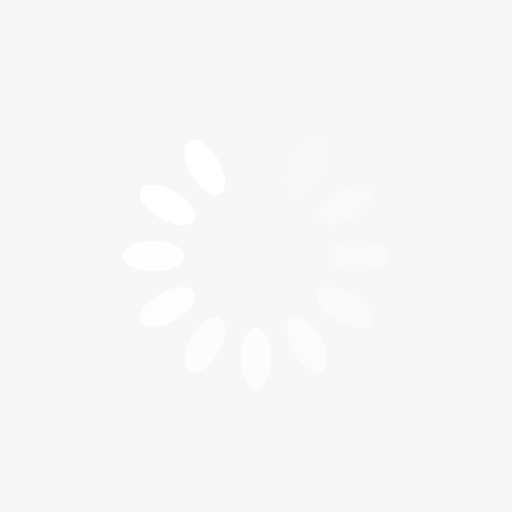
t = 0.00 s
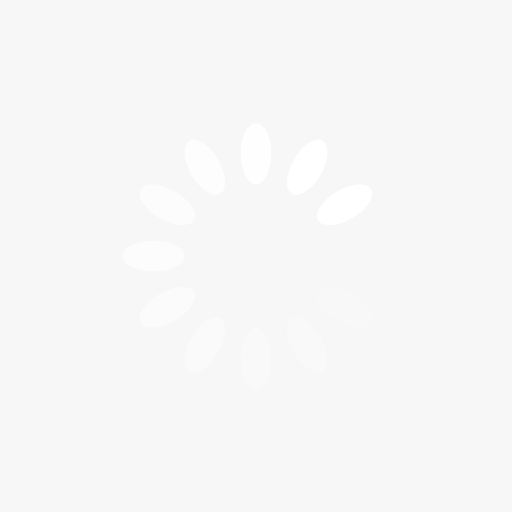
t = 0.25 s
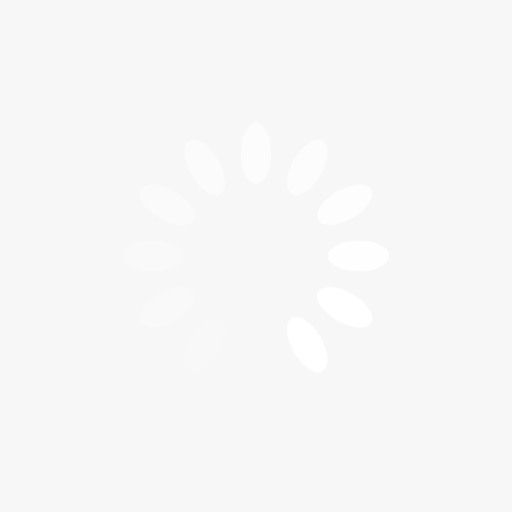
t = 0.50 s
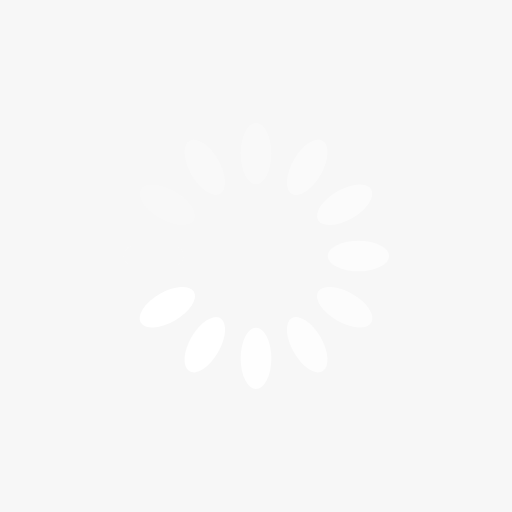
t = 0.75 s

The animated SVG that drew these frames (rendered in a browser with its animation timeline set to each time). Animation: 12 SMIL elements (animate=12); one cycle of 1.00 s, repeats indefinitely.

<svg xmlns="http://www.w3.org/2000/svg" xmlns:xlink="http://www.w3.org/1999/xlink" style="margin: auto; background: rgb(247, 247, 247); display: block;" width="200px" height="200px" viewBox="0 0 100 100" preserveAspectRatio="xMidYMid">
<g transform="rotate(0 50 50)">
  <rect x="47" y="24" rx="3" ry="6" width="6" height="12" fill="#ffffff">
    <animate attributeName="opacity" values="1;0" keyTimes="0;1" dur="1s" begin="-0.9166666666666666s" repeatCount="indefinite"></animate>
  </rect>
</g><g transform="rotate(30 50 50)">
  <rect x="47" y="24" rx="3" ry="6" width="6" height="12" fill="#ffffff">
    <animate attributeName="opacity" values="1;0" keyTimes="0;1" dur="1s" begin="-0.8333333333333334s" repeatCount="indefinite"></animate>
  </rect>
</g><g transform="rotate(60 50 50)">
  <rect x="47" y="24" rx="3" ry="6" width="6" height="12" fill="#ffffff">
    <animate attributeName="opacity" values="1;0" keyTimes="0;1" dur="1s" begin="-0.75s" repeatCount="indefinite"></animate>
  </rect>
</g><g transform="rotate(90 50 50)">
  <rect x="47" y="24" rx="3" ry="6" width="6" height="12" fill="#ffffff">
    <animate attributeName="opacity" values="1;0" keyTimes="0;1" dur="1s" begin="-0.6666666666666666s" repeatCount="indefinite"></animate>
  </rect>
</g><g transform="rotate(120 50 50)">
  <rect x="47" y="24" rx="3" ry="6" width="6" height="12" fill="#ffffff">
    <animate attributeName="opacity" values="1;0" keyTimes="0;1" dur="1s" begin="-0.5833333333333334s" repeatCount="indefinite"></animate>
  </rect>
</g><g transform="rotate(150 50 50)">
  <rect x="47" y="24" rx="3" ry="6" width="6" height="12" fill="#ffffff">
    <animate attributeName="opacity" values="1;0" keyTimes="0;1" dur="1s" begin="-0.5s" repeatCount="indefinite"></animate>
  </rect>
</g><g transform="rotate(180 50 50)">
  <rect x="47" y="24" rx="3" ry="6" width="6" height="12" fill="#ffffff">
    <animate attributeName="opacity" values="1;0" keyTimes="0;1" dur="1s" begin="-0.4166666666666667s" repeatCount="indefinite"></animate>
  </rect>
</g><g transform="rotate(210 50 50)">
  <rect x="47" y="24" rx="3" ry="6" width="6" height="12" fill="#ffffff">
    <animate attributeName="opacity" values="1;0" keyTimes="0;1" dur="1s" begin="-0.3333333333333333s" repeatCount="indefinite"></animate>
  </rect>
</g><g transform="rotate(240 50 50)">
  <rect x="47" y="24" rx="3" ry="6" width="6" height="12" fill="#ffffff">
    <animate attributeName="opacity" values="1;0" keyTimes="0;1" dur="1s" begin="-0.25s" repeatCount="indefinite"></animate>
  </rect>
</g><g transform="rotate(270 50 50)">
  <rect x="47" y="24" rx="3" ry="6" width="6" height="12" fill="#ffffff">
    <animate attributeName="opacity" values="1;0" keyTimes="0;1" dur="1s" begin="-0.16666666666666666s" repeatCount="indefinite"></animate>
  </rect>
</g><g transform="rotate(300 50 50)">
  <rect x="47" y="24" rx="3" ry="6" width="6" height="12" fill="#ffffff">
    <animate attributeName="opacity" values="1;0" keyTimes="0;1" dur="1s" begin="-0.08333333333333333s" repeatCount="indefinite"></animate>
  </rect>
</g><g transform="rotate(330 50 50)">
  <rect x="47" y="24" rx="3" ry="6" width="6" height="12" fill="#ffffff">
    <animate attributeName="opacity" values="1;0" keyTimes="0;1" dur="1s" begin="0s" repeatCount="indefinite"></animate>
  </rect>
</g>
</svg>